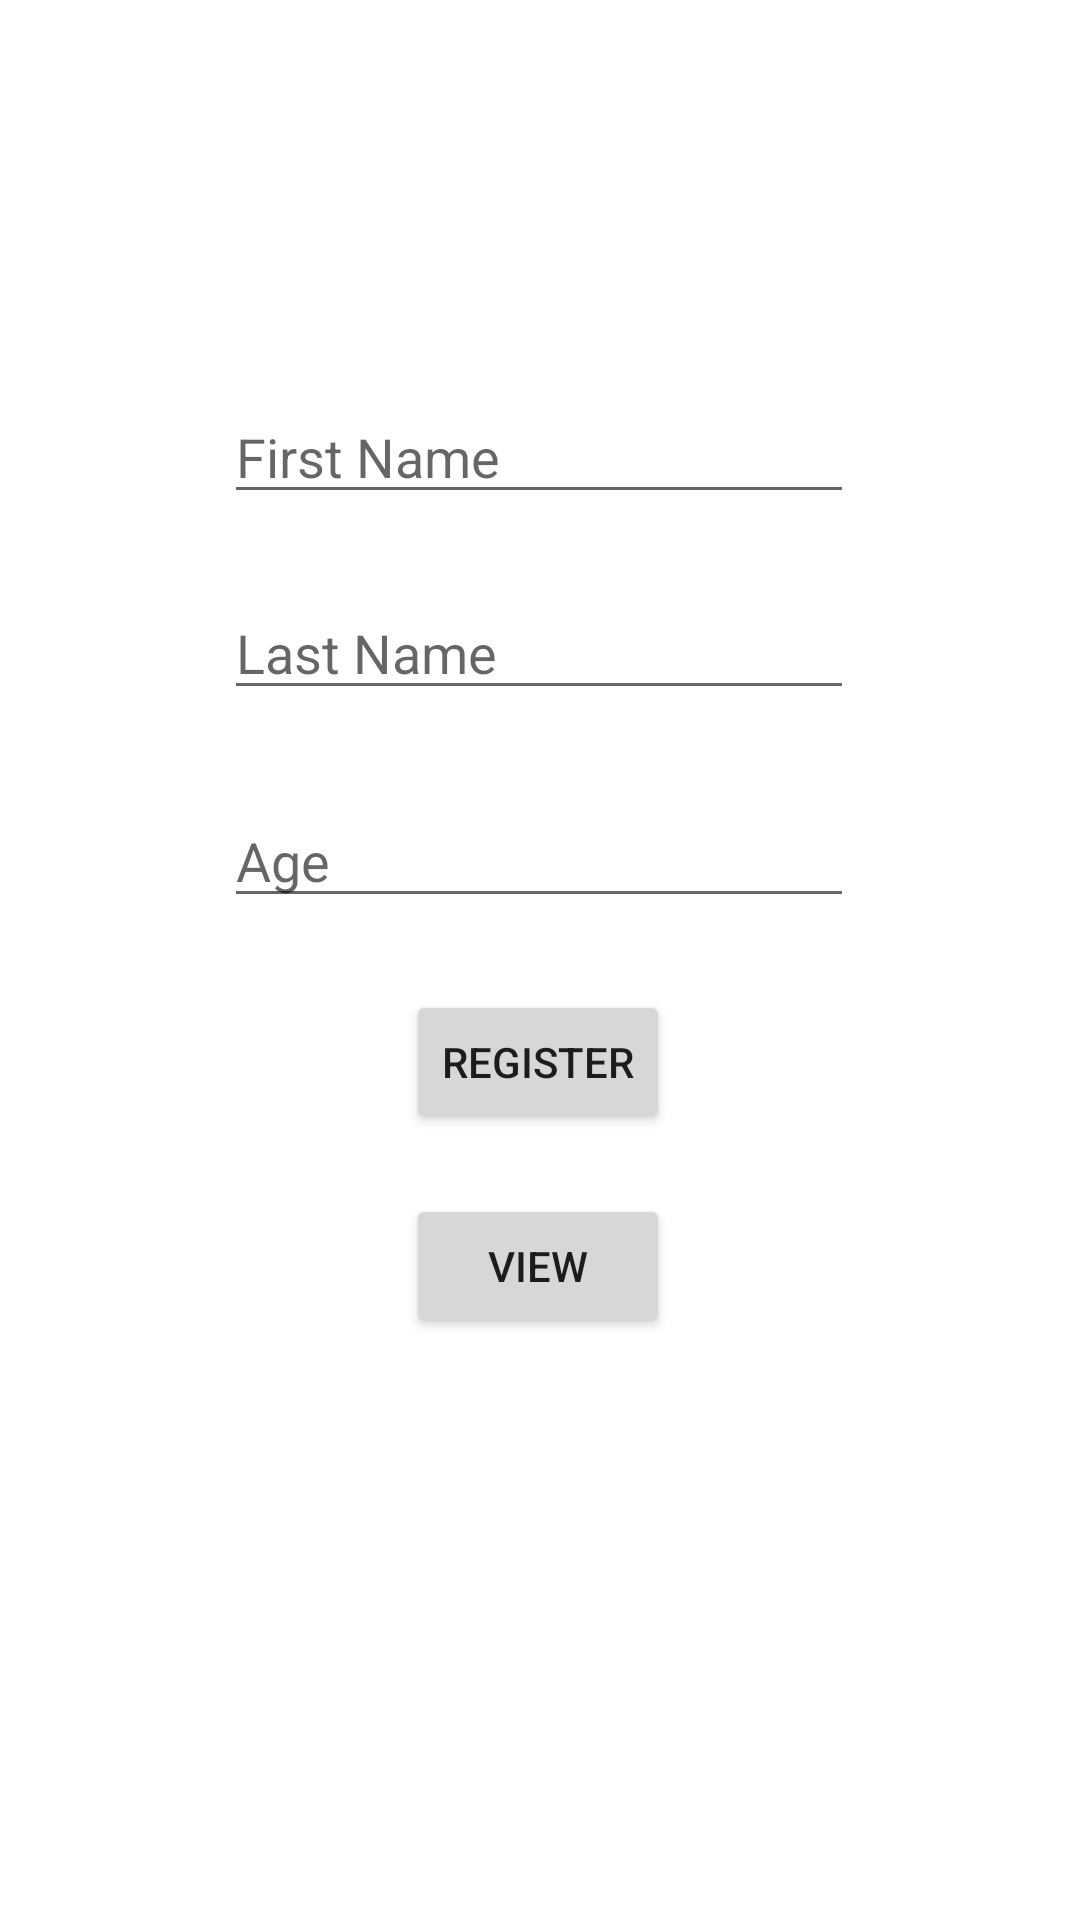

Reconstruct the res/layout file that produces this screen, plus the resources it refers to.
<!-- AndroidManifest.xml: application theme Theme.FireBase -->
<!-- res/layout/fragment_first.xml -->
<?xml version="1.0" encoding="utf-8"?>
<androidx.constraintlayout.widget.ConstraintLayout xmlns:android="http://schemas.android.com/apk/res/android"
    xmlns:app="http://schemas.android.com/apk/res-auto"
    xmlns:tools="http://schemas.android.com/tools"
    android:layout_width="match_parent"
    android:layout_height="match_parent"
    tools:context=".FirstFragment">

    <ImageView
        android:id="@+id/imageView"
        android:layout_width="60dp"
        android:layout_height="50dp"
        android:layout_marginTop="36dp"
        android:scaleType="fitXY"
        app:layout_constraintEnd_toEndOf="parent"
        app:layout_constraintHorizontal_bias="0.472"
        app:layout_constraintStart_toStartOf="parent"
        app:layout_constraintTop_toTopOf="parent"
        tools:srcCompat="@drawable/cv__29__generated" />

    <EditText
        android:id="@+id/firstName"
        android:layout_width="wrap_content"
        android:layout_height="wrap_content"
        android:layout_marginTop="44dp"
        android:ems="10"
        android:inputType="textPersonName"
        android:hint="First Name"
        app:layout_constraintEnd_toEndOf="parent"
        app:layout_constraintHorizontal_bias="0.497"
        app:layout_constraintStart_toStartOf="parent"
        app:layout_constraintTop_toBottomOf="@+id/imageView" />

    <EditText
        android:id="@+id/lastName"
        android:layout_width="wrap_content"
        android:layout_height="wrap_content"
        android:layout_marginTop="24dp"
        android:ems="10"
        android:inputType="textPersonName"
        android:hint="Last Name"
        app:layout_constraintEnd_toEndOf="parent"
        app:layout_constraintHorizontal_bias="0.497"
        app:layout_constraintStart_toStartOf="parent"
        app:layout_constraintTop_toBottomOf="@+id/firstName" />

    <EditText
        android:id="@+id/age"
        android:layout_width="wrap_content"
        android:layout_height="wrap_content"
        android:layout_marginTop="28dp"
        android:ems="10"
        android:inputType="number"
        android:hint="Age"
        app:layout_constraintEnd_toEndOf="parent"
        app:layout_constraintHorizontal_bias="0.497"
        app:layout_constraintStart_toStartOf="parent"
        app:layout_constraintTop_toBottomOf="@+id/lastName" />

    <Button
        android:id="@+id/registerButton"
        android:layout_width="wrap_content"
        android:layout_height="wrap_content"
        android:layout_marginTop="24dp"
        android:text="Register"
        app:layout_constraintEnd_toEndOf="parent"
        app:layout_constraintHorizontal_bias="0.498"
        app:layout_constraintStart_toStartOf="parent"
        app:layout_constraintTop_toBottomOf="@+id/age" />

    <Button
        android:id="@+id/viewButton"
        android:layout_width="wrap_content"
        android:layout_height="wrap_content"
        android:layout_marginTop="20dp"
        android:text="VIEW"
        app:layout_constraintEnd_toEndOf="parent"
        app:layout_constraintHorizontal_bias="0.498"
        app:layout_constraintStart_toStartOf="parent"
        app:layout_constraintTop_toBottomOf="@+id/registerButton" />
</androidx.constraintlayout.widget.ConstraintLayout>
<!-- resources referenced by this layout -->
<resources>
  <style name="Theme.FireBase" parent="Theme.MaterialComponents.DayNight.DarkActionBar">
          
          <item name="colorPrimary">@color/purple_500</item>
          <item name="colorPrimaryVariant">@color/purple_700</item>
          <item name="colorOnPrimary">@color/white</item>
          
          <item name="colorSecondary">@color/teal_200</item>
          <item name="colorSecondaryVariant">@color/teal_700</item>
          <item name="colorOnSecondary">@color/black</item>
          
          <item name="android:statusBarColor" tools:targetApi="l">?attr/colorPrimaryVariant</item>
          
      </style>
  <!-- not gathered from this repository: default colours our renderer supplied (Android Studio template values) -->
  <color name="purple_500">#FF6200EE</color>
  <color name="purple_700">#FF3700B3</color>
  <color name="teal_200">#FF03DAC5</color>
  <color name="teal_700">#FF018786</color>
  <color name="black">#FF000000</color>
  <color name="white">#FFFFFFFF</color>
</resources>
